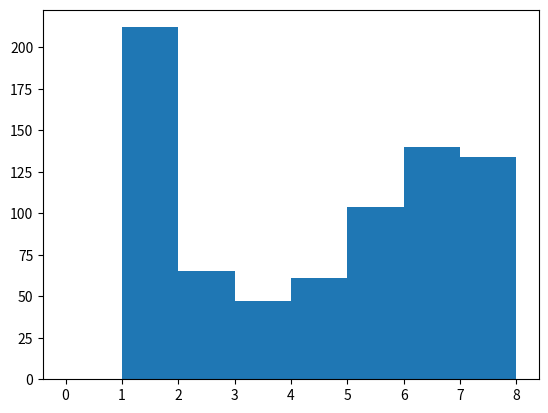

Here is the Python script that generated this plot:
import math
import numpy as np
import matplotlib.pyplot as plt
import scipy.stats as st

# x1 = np.random.poisson(lam=4, size=198)
# x = np.random.normal(loc=4, scale=0.5, size=198)
# for i in range(len(x)):
#     if x[i] > 6 or x[i] <= 0:
#         x[i] = 4
#     print(x[i], end=' ')

# Generate Distribution:
randomNums = np.random.normal(loc=3.5, scale=5.1, size=763)
randomInts = np.round(randomNums)
result = [int(i) for i in randomInts]

for i in range(len(result)):
    if 7 < result[i] < 10:
        result[i] = np.random.randint(5, 8)
    elif 0 >= result[i] >= -3:
        result[i] = np.random.randint(1, 2)
    elif result[i] < -3:
        result[i] = np.random.randint(4, 8)
    elif result[i] >= 10:
        result[i] = np.random.randint(6, 8)
    print(result[i], end=' ')

x = np.arange(start=min(result) - 1, stop=max(result) + 2)
plt.hist(result, bins=x)
plt.show()
